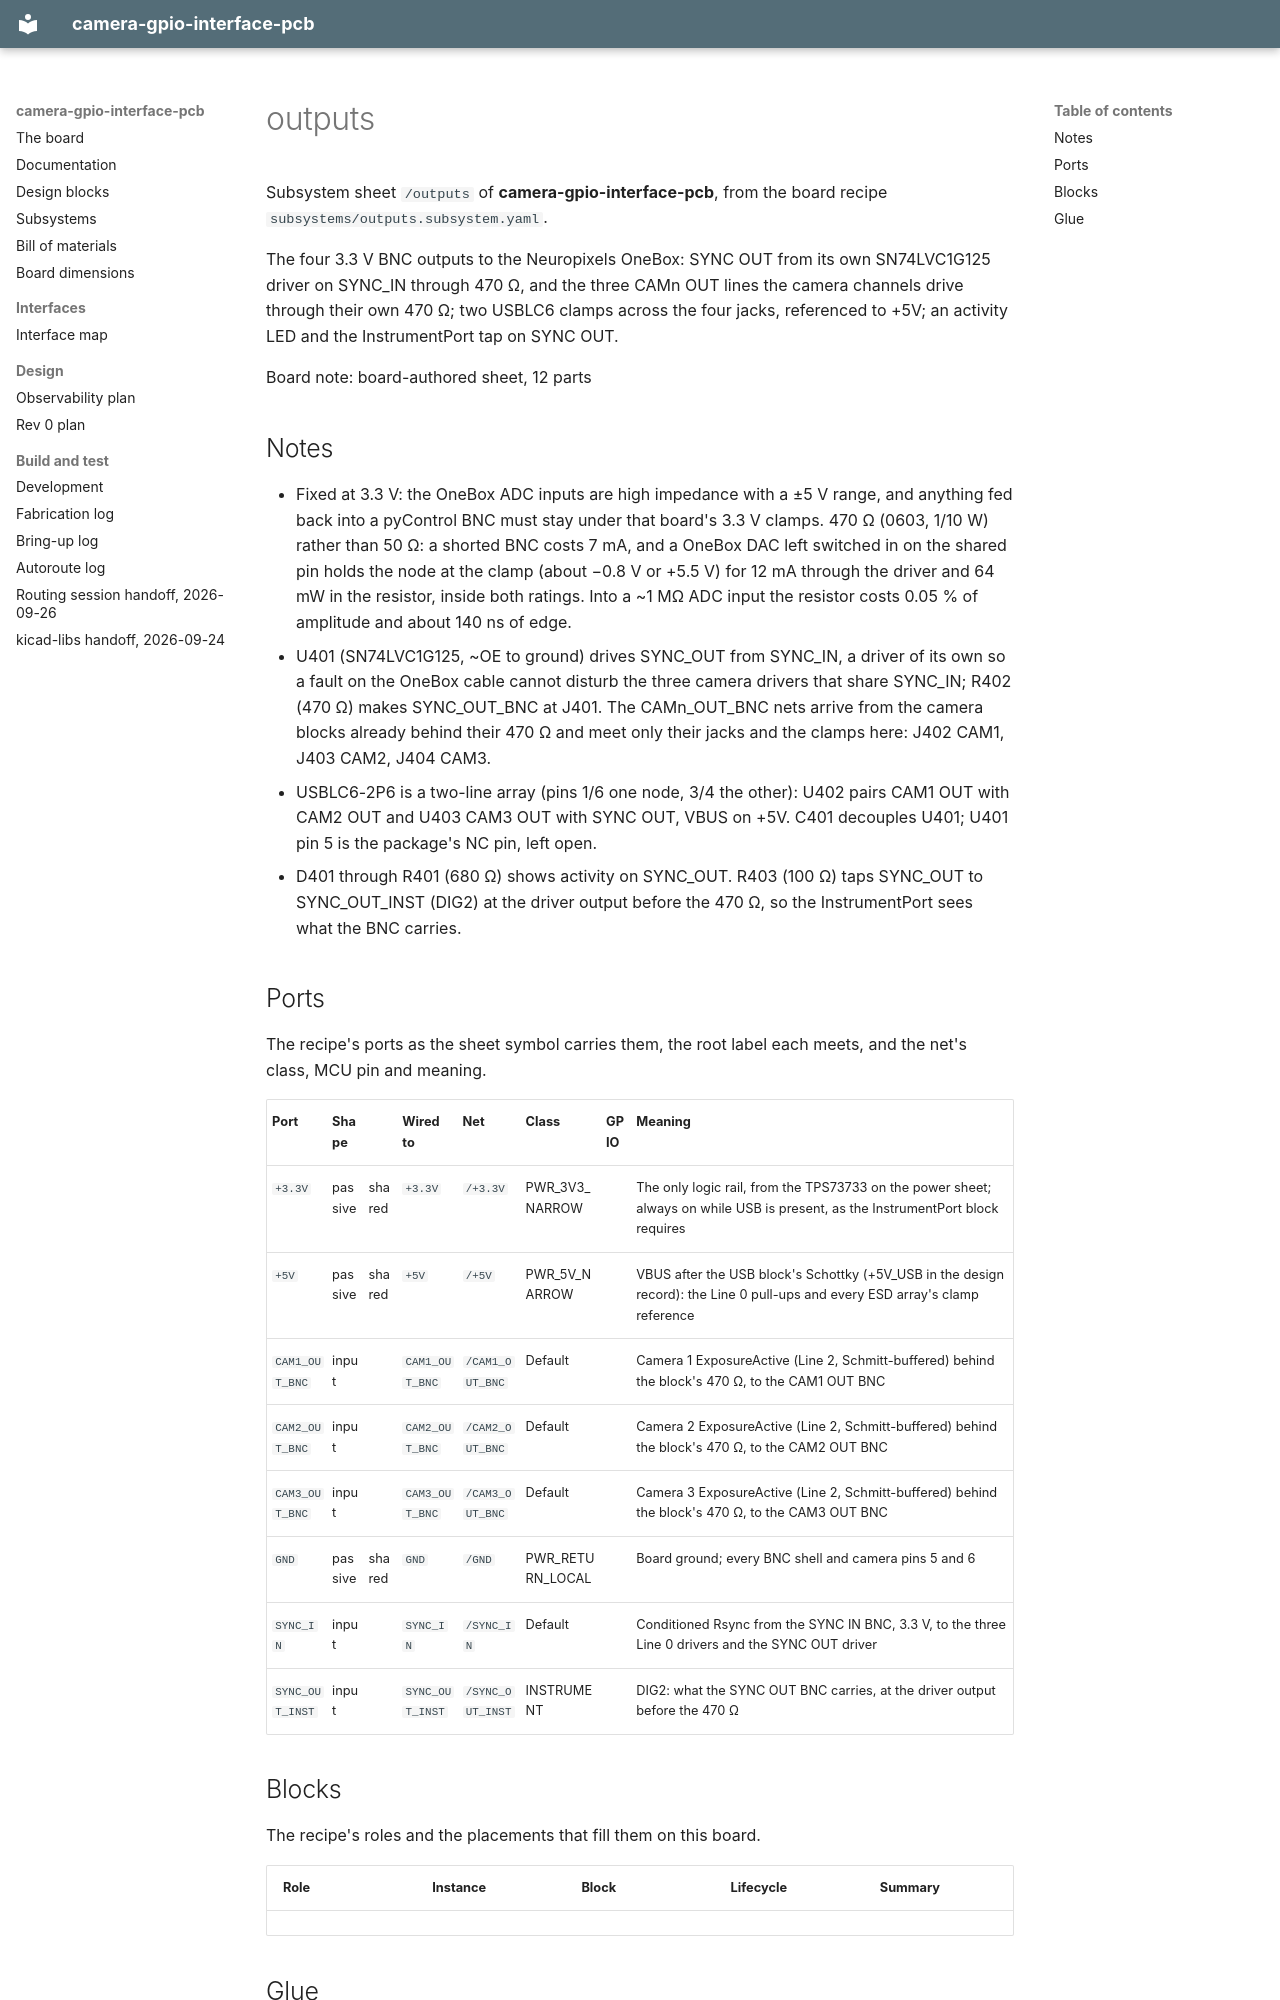

repository: peterpolidoro/camera-gpio-interface-pcb · page: generated/subsystems/outputs/index.html · generator: mkdocs

# outputs

<!-- Generated by orb-weaver-kicad-board-docs from board.yaml and board-manifest.yaml; do not edit. -->

Subsystem sheet `/outputs` of **camera-gpio-interface-pcb**, from the board recipe `subsystems/outputs.subsystem.yaml`.

The four 3.3 V BNC outputs to the Neuropixels OneBox: SYNC OUT from its own SN74LVC1G125 driver on SYNC_IN through 470 Ω, and the three CAMn OUT lines the camera channels drive through their own 470 Ω; two USBLC6 clamps across the four jacks, referenced to +5V; an activity LED and the InstrumentPort tap on SYNC OUT.

Board note: board-authored sheet, 12 parts

## Notes

- Fixed at 3.3 V: the OneBox ADC inputs are high impedance with a ±5 V range, and anything fed back into a pyControl BNC must stay under that board's 3.3 V clamps. 470 Ω (0603, 1/10 W) rather than 50 Ω: a shorted BNC costs 7 mA, and a OneBox DAC left switched in on the shared pin holds the node at the clamp (about −0.8 V or +5.5 V) for 12 mA through the driver and 64 mW in the resistor, inside both ratings. Into a ~1 MΩ ADC input the resistor costs 0.05 % of amplitude and about 140 ns of edge.
- U401 (SN74LVC1G125, ~OE to ground) drives SYNC_OUT from SYNC_IN, a driver of its own so a fault on the OneBox cable cannot disturb the three camera drivers that share SYNC_IN; R402 (470 Ω) makes SYNC_OUT_BNC at J401. The CAMn_OUT_BNC nets arrive from the camera blocks already behind their 470 Ω and meet only their jacks and the clamps here: J402 CAM1, J403 CAM2, J404 CAM3.
- USBLC6-2P6 is a two-line array (pins 1/6 one node, 3/4 the other): U402 pairs CAM1 OUT with CAM2 OUT and U403 CAM3 OUT with SYNC OUT, VBUS on +5V. C401 decouples U401; U401 pin 5 is the package's NC pin, left open.
- D401 through R401 (680 Ω) shows activity on SYNC_OUT. R403 (100 Ω) taps SYNC_OUT to SYNC_OUT_INST (DIG2) at the driver output before the 470 Ω, so the InstrumentPort sees what the BNC carries.
